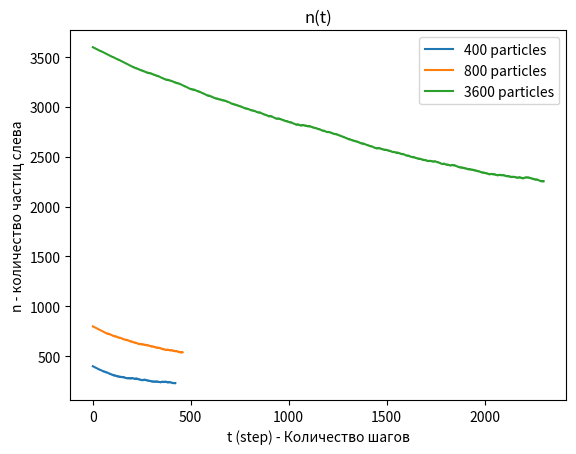

Write the Python code that produced this figure.
import time
import random
import matplotlib.pyplot as plt

class Box:
    def __init__(self, n, n_on_left=None):
        self.n = n
        self.x = [0.5 * random.random() for _ in range(n)]
        self.y = [random.random() for _ in range(n)]
        self.n_left = n if n_on_left is None else n_on_left
        self.time = 0
        # graphic
        self.pause = 0.1
        self.x_min = 0
        self.x_max = 1
        self.picture = None
        self.yx = None
    
    def step(self):
        i = int(random.random() * self.n)
        # r = random.uniform(0, 1)
        r = random.random()
        p = self.n_left / self.n
        if r < p:
            self.n_left -= 1
            self.x[i] = 0.5 * (1 + random.random())
            self.y[i] = random.random()
        else:
            self.n_left += 1
            self.x[i] = 0.5 * random.random()
            self.y[i] = random.random()

    def visual(self):
        if self.picture is None:
            self.picture, self.yx = plt.subplots()
            self.__draw_visual()
            plt.show(block=False)
        else:
            self.yx.clear()
            self.__draw_visual()
            plt.pause(self.pause)

    def __draw_visual(self):
        self.yx.axvline(x=0.5, color='black', linestyle='--')
        self.yx.scatter(self.x, self.y)
        self.yx.set_xlabel('x')
        self.yx.set_ylabel('y')
        self.yx.set_title('Partitioned box')
        self.yx.set_xlim(self.x_min, self.x_max)


class BoxApp:
    def __init__(self, n, n_on_left=None):
        self.box = Box(n, n_on_left)
        self.history_left_particles = []

    def draw_history_left_particles(self):
        plt.plot(range(1, len(self.history_left_particles) + 1), self.history_left_particles)  # Построение графика
        plt.xlabel('Итерации')
        plt.ylabel('Частицы слева')
        plt.title('Изменение количества частиц слева')
        plt.show()

        
    def do_step(self):
        self.box.step()
        self.history_left_particles.append(self.box.n_left)

    def reset(self):
        self.box = Box(64)

    def __check_unstable_equilibrium(self):
        return self.box.n_left == self.box.n // 2

    def __check_stable_equilibrium(self, stop_after_corresponding):
        size = len(self.history_left_particles)

        if size < stop_after_corresponding:
            return False

        min_value = self.box.n_left - 1
        max_value = self.box.n_left + 1
        for i in range(size - stop_after_corresponding, size - 1):
            if (self.history_left_particles[i] < min_value or 
                self.history_left_particles[i] > max_value):
                return False

        return True

    def __check_equilibrium(self, stop_after_corresponding):
        if (stop_after_corresponding == 1):
            if self.__check_unstable_equilibrium():
                return True
        else:
            return self.__check_stable_equilibrium(stop_after_corresponding)

    def main(self, stop_after_corresponding=3,step=1000000, visual=False):
        if stop_after_corresponding < 1 or step < 1:
            raise "bad arguments"
        
        start_time = time.time()

        for _ in range(step):
            self.do_step()
            if visual:
                self.box.visual()

            if self.__check_equilibrium(stop_after_corresponding):
                break

        self.box.time = time.time() - start_time

        plt.close()
            
        # self.draw_history_left_particles()


def create_box(size, stop_after_corresponding=3, visual=False):
    my_box = BoxApp(size)
    my_box.main(stop_after_corresponding=stop_after_corresponding, visual=visual)
    return my_box


def main():
    my_box_8 = create_box(8, 15)
    my_box_16 = create_box(16, 15)
    my_box_64 = create_box(64, 15)
    my_box_400 = create_box(400, 15)
    my_box_800 = create_box(800, 15)
    my_box_3600 = create_box(3600, 15)

    # plt.plot(range(1, len(my_box_8.history_left_particles) + 1), my_box_8.history_left_particles, label='8 particles')
    # plt.plot(range(1, len(my_box_16.history_left_particles) + 1), my_box_16.history_left_particles, label='16 particles')
    # plt.plot(range(1, len(my_box_64.history_left_particles) + 1), my_box_64.history_left_particles, label='64 particles')

    plt.plot(range(1, len(my_box_400.history_left_particles) + 1), my_box_400.history_left_particles, label='400 particles')
    plt.plot(range(1, len(my_box_800.history_left_particles) + 1), my_box_800.history_left_particles, label='800 particles')
    plt.plot(range(1, len(my_box_3600.history_left_particles) + 1), my_box_3600.history_left_particles, label='3600 particles')


    plt.xlabel('t (step) - Количество шагов')
    plt.ylabel('n - количество частиц слева')
    plt.title('n(t)')
    plt.legend()
    # print(len(my_box_8.history_left_particles))
    # print(len(my_box_8.history_left_particles),
    #       len(my_box_16.history_left_particles),
    #       len(my_box_64.history_left_particles))

    # Отображаем графики
    plt.show()
    # my_box_8.draw_history_left_particles()
    # my_box_16.draw_history_left_particles()



if __name__ == "__main__":
    main()
